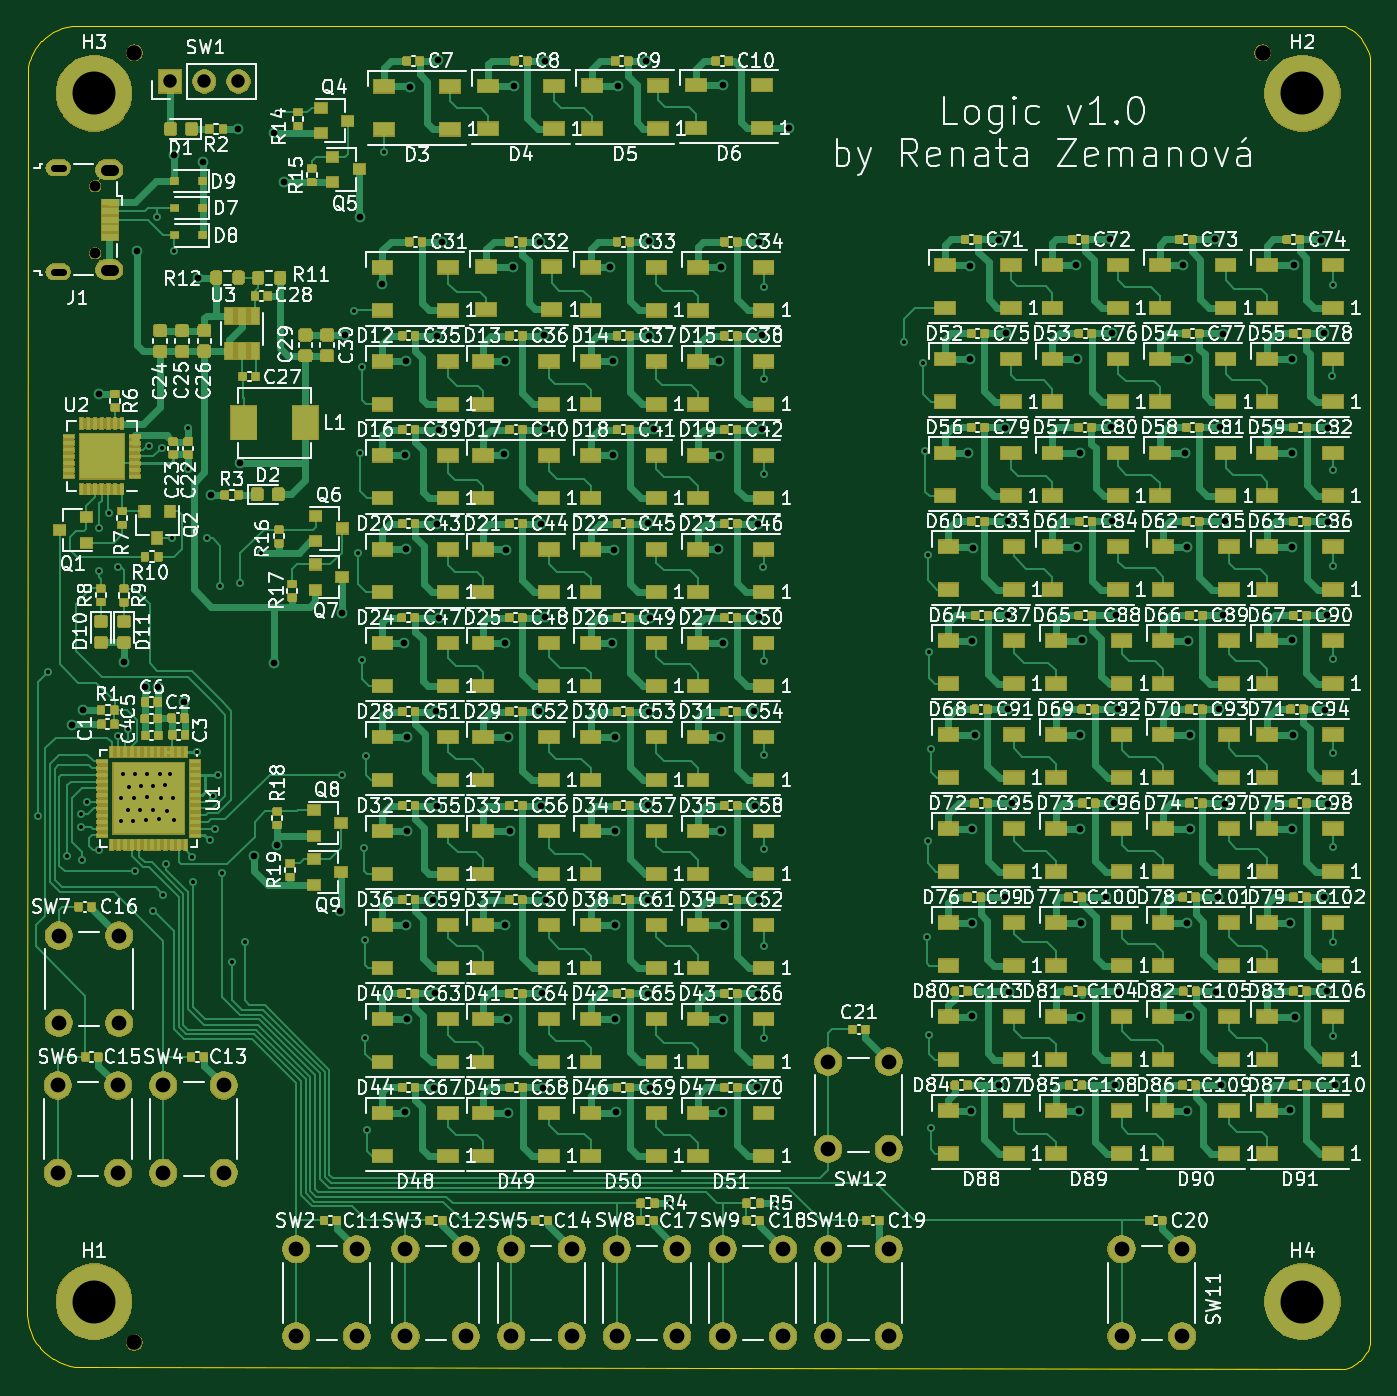
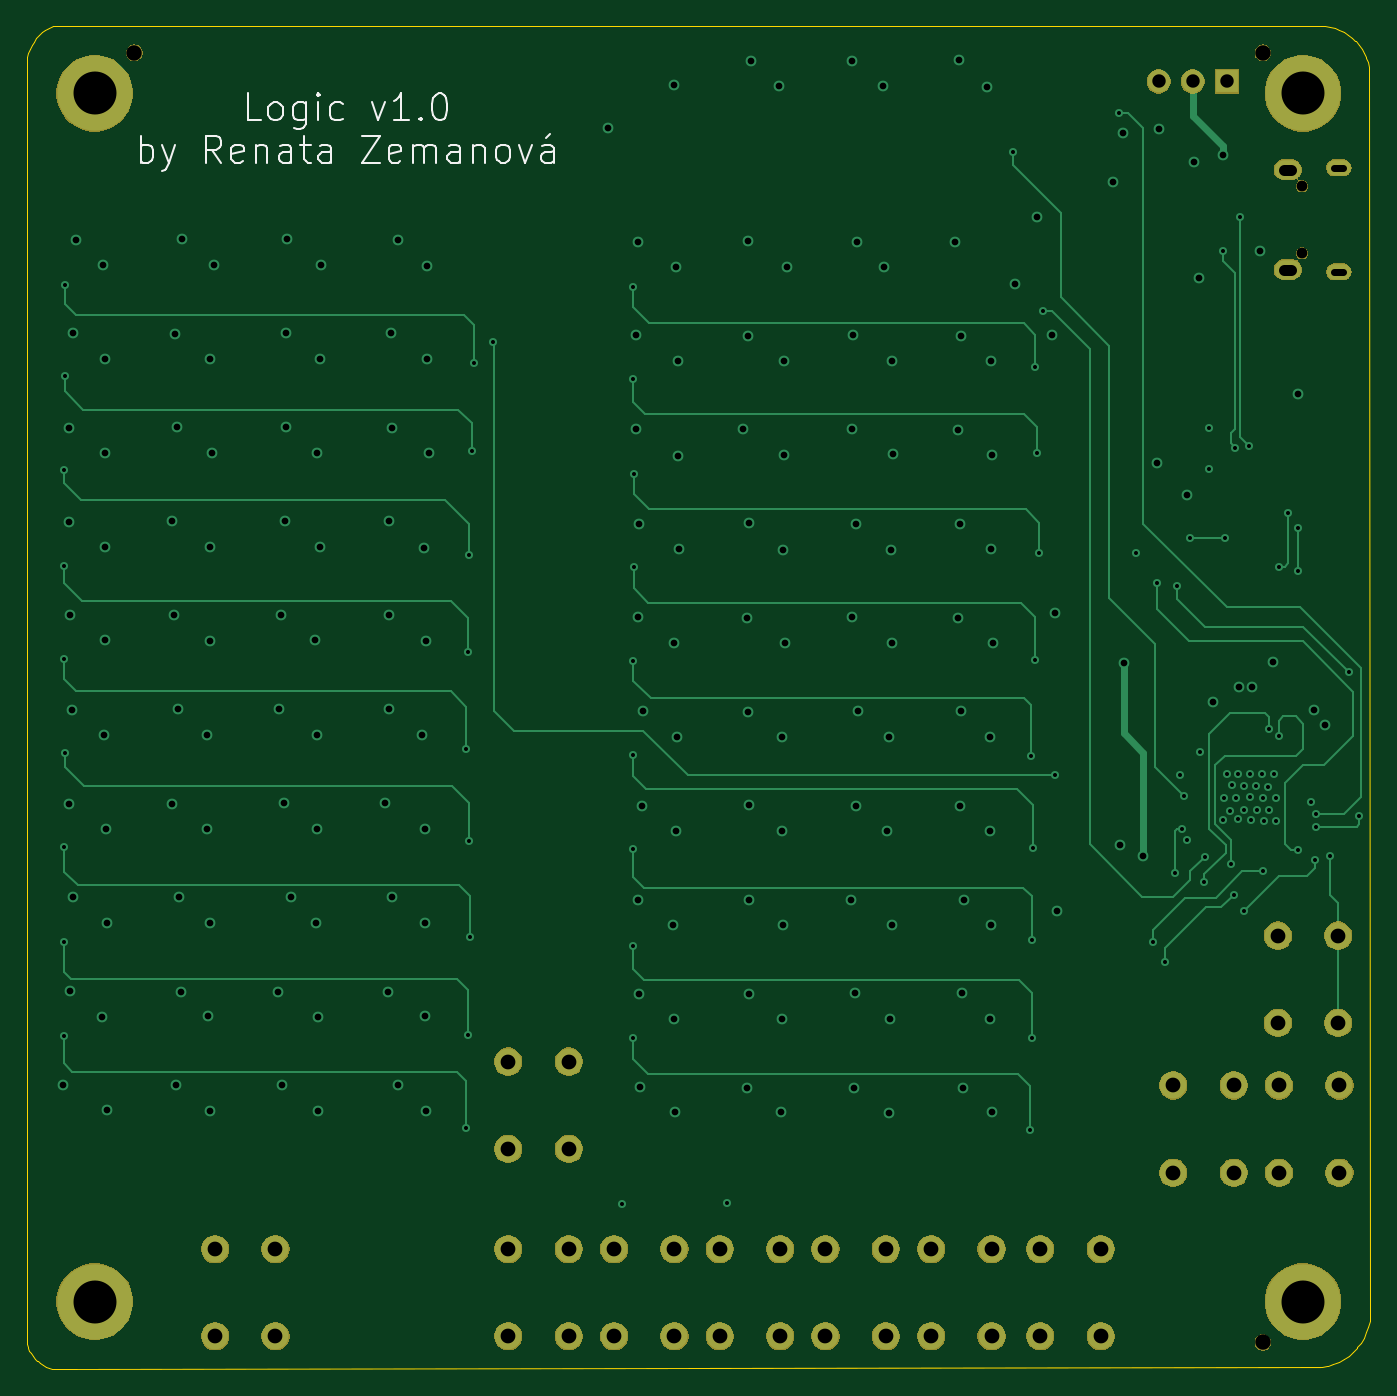
Circuit board: 12 layer files. Board 100.1 x 100.0 mm.
- bottom_copper: Logic_panel_v1-CuBottom.gbr (26566 bytes)
- top_copper: Logic_panel_v1-CuTop.gbr (773176 bytes)
- outline: Logic_panel_v1-EdgeCuts.gbr (4402 bytes)
- bottom_mask: Logic_panel_v1-MaskBottom.gbr (63548 bytes)
- top_mask: Logic_panel_v1-MaskTop.gbr (424079 bytes)
- paste: Logic_panel_v1-PasteBottom.gbr (516 bytes)
- paste: Logic_panel_v1-PasteTop.gbr (647781 bytes)
- bottom_silk: Logic_panel_v1-SilkBottom.gbr (7716 bytes)
- top_silk: Logic_panel_v1-SilkTop.gbr (320679 bytes)
- inner_copper: Logic_panel_v1-inner1.gbr (391994 bytes)
- inner_copper: Logic_panel_v1-inner2.gbr (421891 bytes)
- drill: Logic_panel_v1.drl (6158 bytes)

=== bottom_copper: Logic_panel_v1-CuBottom.gbr (26566 bytes, source omitted) ===
=== top_copper: Logic_panel_v1-CuTop.gbr (773176 bytes, source omitted) ===
=== outline: Logic_panel_v1-EdgeCuts.gbr ===
G04 #@! TF.GenerationSoftware,KiCad,Pcbnew,5.1.5+dfsg1-2build2*
G04 #@! TF.CreationDate,2020-11-18T16:39:58+01:00*
G04 #@! TF.ProjectId,Logic_panel_v1,4c6f6769-635f-4706-916e-656c5f76312e,rev?*
G04 #@! TF.SameCoordinates,Original*
G04 #@! TF.FileFunction,Profile,NP*
%FSLAX46Y46*%
G04 Gerber Fmt 4.6, Leading zero omitted, Abs format (unit mm)*
G04 Created by KiCad (PCBNEW 5.1.5+dfsg1-2build2) date 2020-11-18 16:39:58*
%MOMM*%
%LPD*%
G04 APERTURE LIST*
G04 #@! TA.AperFunction,Profile*
%ADD10C,0.100000*%
G04 #@! TD*
G04 APERTURE END LIST*
D10*
X50001000Y-146030900D02*
X50055400Y-146453000D01*
X49999000Y-145998900D02*
X50001000Y-146030900D01*
X50075500Y-53436500D02*
X49999000Y-145998900D01*
X50077000Y-53408700D02*
X50075500Y-53436500D01*
X50115300Y-53068900D02*
X50077000Y-53408700D01*
X50119400Y-53043800D02*
X50115300Y-53068900D01*
X50195200Y-52695800D02*
X50119400Y-53043800D01*
X50305100Y-52357700D02*
X50195200Y-52695800D01*
X50314200Y-52333900D02*
X50305100Y-52357700D01*
X50458700Y-52008400D02*
X50314200Y-52333900D01*
X50641300Y-51688200D02*
X50458700Y-52008400D01*
X50855400Y-51388200D02*
X50641300Y-51688200D01*
X51090000Y-51121000D02*
X50855400Y-51388200D01*
X51107600Y-51102900D02*
X51090000Y-51121000D01*
X51369100Y-50860800D02*
X51107600Y-51102900D01*
X51663400Y-50638800D02*
X51369100Y-50860800D01*
X51978600Y-50447800D02*
X51663400Y-50638800D01*
X52311600Y-50289800D02*
X51978600Y-50447800D01*
X52658900Y-50166300D02*
X52311600Y-50289800D01*
X53016900Y-50078700D02*
X52658900Y-50166300D01*
X53382000Y-50027800D02*
X53016900Y-50078700D01*
X53754600Y-50013900D02*
X53382000Y-50027800D01*
X148132200Y-49999000D02*
X53754600Y-50013900D01*
X148144000Y-50000200D02*
X148132200Y-49999000D01*
X148154300Y-50004000D02*
X148144000Y-50000200D01*
X148423300Y-50131600D02*
X148154300Y-50004000D01*
X148688600Y-50290700D02*
X148423300Y-50131600D01*
X148937000Y-50475200D02*
X148688600Y-50290700D01*
X149166300Y-50683500D02*
X148937000Y-50475200D01*
X149373500Y-50912500D02*
X149166300Y-50683500D01*
X149557500Y-51161300D02*
X149373500Y-50912500D01*
X149716100Y-51426800D02*
X149557500Y-51161300D01*
X149843000Y-51695600D02*
X149716100Y-51426800D01*
X149852400Y-51718500D02*
X149843000Y-51695600D01*
X149951500Y-51998200D02*
X149852400Y-51718500D01*
X150023400Y-52286600D02*
X149951500Y-51998200D01*
X150028100Y-52310800D02*
X150023400Y-52286600D01*
X150068400Y-52586800D02*
X150028100Y-52310800D01*
X150071000Y-52623000D02*
X150068400Y-52586800D01*
X150045100Y-148173200D02*
X150071000Y-52623000D01*
X150041500Y-148197800D02*
X150045100Y-148173200D01*
X149977100Y-148413700D02*
X150041500Y-148197800D01*
X149968500Y-148437800D02*
X149977100Y-148413700D01*
X149877200Y-148657700D02*
X149968500Y-148437800D01*
X149758600Y-148877900D02*
X149877200Y-148657700D01*
X149625200Y-149075000D02*
X149758600Y-148877900D01*
X149609700Y-149095400D02*
X149625200Y-149075000D01*
X149456700Y-149277100D02*
X149609700Y-149095400D01*
X149286100Y-149443100D02*
X149456700Y-149277100D01*
X149266800Y-149459900D02*
X149286100Y-149443100D01*
X149090200Y-149599300D02*
X149266800Y-149459900D01*
X149069300Y-149614100D02*
X149090200Y-149599300D01*
X148868100Y-149741400D02*
X149069300Y-149614100D01*
X148644400Y-149853300D02*
X148868100Y-149741400D01*
X148410000Y-149941900D02*
X148644400Y-149853300D01*
X148180000Y-150003300D02*
X148410000Y-149941900D01*
X148155000Y-150008600D02*
X148180000Y-150003300D01*
X147930200Y-150044300D02*
X148155000Y-150008600D01*
X147909800Y-150045900D02*
X147930200Y-150044300D01*
X53642800Y-149904000D02*
X147909800Y-150045900D01*
X53617800Y-149901500D02*
X53642800Y-149904000D01*
X53209400Y-149820500D02*
X53617800Y-149901500D01*
X53184100Y-149814100D02*
X53209400Y-149820500D01*
X52774200Y-149687000D02*
X53184100Y-149814100D01*
X52368300Y-149513500D02*
X52774200Y-149687000D01*
X51993100Y-149305200D02*
X52368300Y-149513500D01*
X51971000Y-149291300D02*
X51993100Y-149305200D01*
X51619900Y-149044600D02*
X51971000Y-149291300D01*
X51286700Y-148754900D02*
X51619900Y-149044600D01*
X50993600Y-148441500D02*
X51286700Y-148754900D01*
X50976800Y-148421500D02*
X50993600Y-148441500D01*
X50718400Y-148078900D02*
X50976800Y-148421500D01*
X50490200Y-147701000D02*
X50718400Y-148078900D01*
X50302300Y-147301000D02*
X50490200Y-147701000D01*
X50160700Y-146895900D02*
X50302300Y-147301000D01*
X50153400Y-146870900D02*
X50160700Y-146895900D01*
X50055400Y-146453000D02*
X50153400Y-146870900D01*
M02*

=== bottom_mask: Logic_panel_v1-MaskBottom.gbr (63548 bytes, source omitted) ===
=== top_mask: Logic_panel_v1-MaskTop.gbr (424079 bytes, source omitted) ===
=== paste: Logic_panel_v1-PasteBottom.gbr ===
G04 #@! TF.GenerationSoftware,KiCad,Pcbnew,5.1.5+dfsg1-2build2*
G04 #@! TF.CreationDate,2020-11-18T16:39:57+01:00*
G04 #@! TF.ProjectId,Logic_panel_v1,4c6f6769-635f-4706-916e-656c5f76312e,rev?*
G04 #@! TF.SameCoordinates,Original*
G04 #@! TF.FileFunction,Paste,Bot*
G04 #@! TF.FilePolarity,Positive*
%FSLAX46Y46*%
G04 Gerber Fmt 4.6, Leading zero omitted, Abs format (unit mm)*
G04 Created by KiCad (PCBNEW 5.1.5+dfsg1-2build2) date 2020-11-18 16:39:57*
%MOMM*%
%LPD*%
G04 APERTURE LIST*
G04 APERTURE END LIST*
M02*

=== paste: Logic_panel_v1-PasteTop.gbr (647781 bytes, source omitted) ===
=== bottom_silk: Logic_panel_v1-SilkBottom.gbr (7716 bytes, source omitted) ===
=== top_silk: Logic_panel_v1-SilkTop.gbr (320679 bytes, source omitted) ===
=== inner_copper: Logic_panel_v1-inner1.gbr (391994 bytes, source omitted) ===
=== inner_copper: Logic_panel_v1-inner2.gbr (421891 bytes, source omitted) ===
=== drill: Logic_panel_v1.drl (6158 bytes, source omitted) ===
